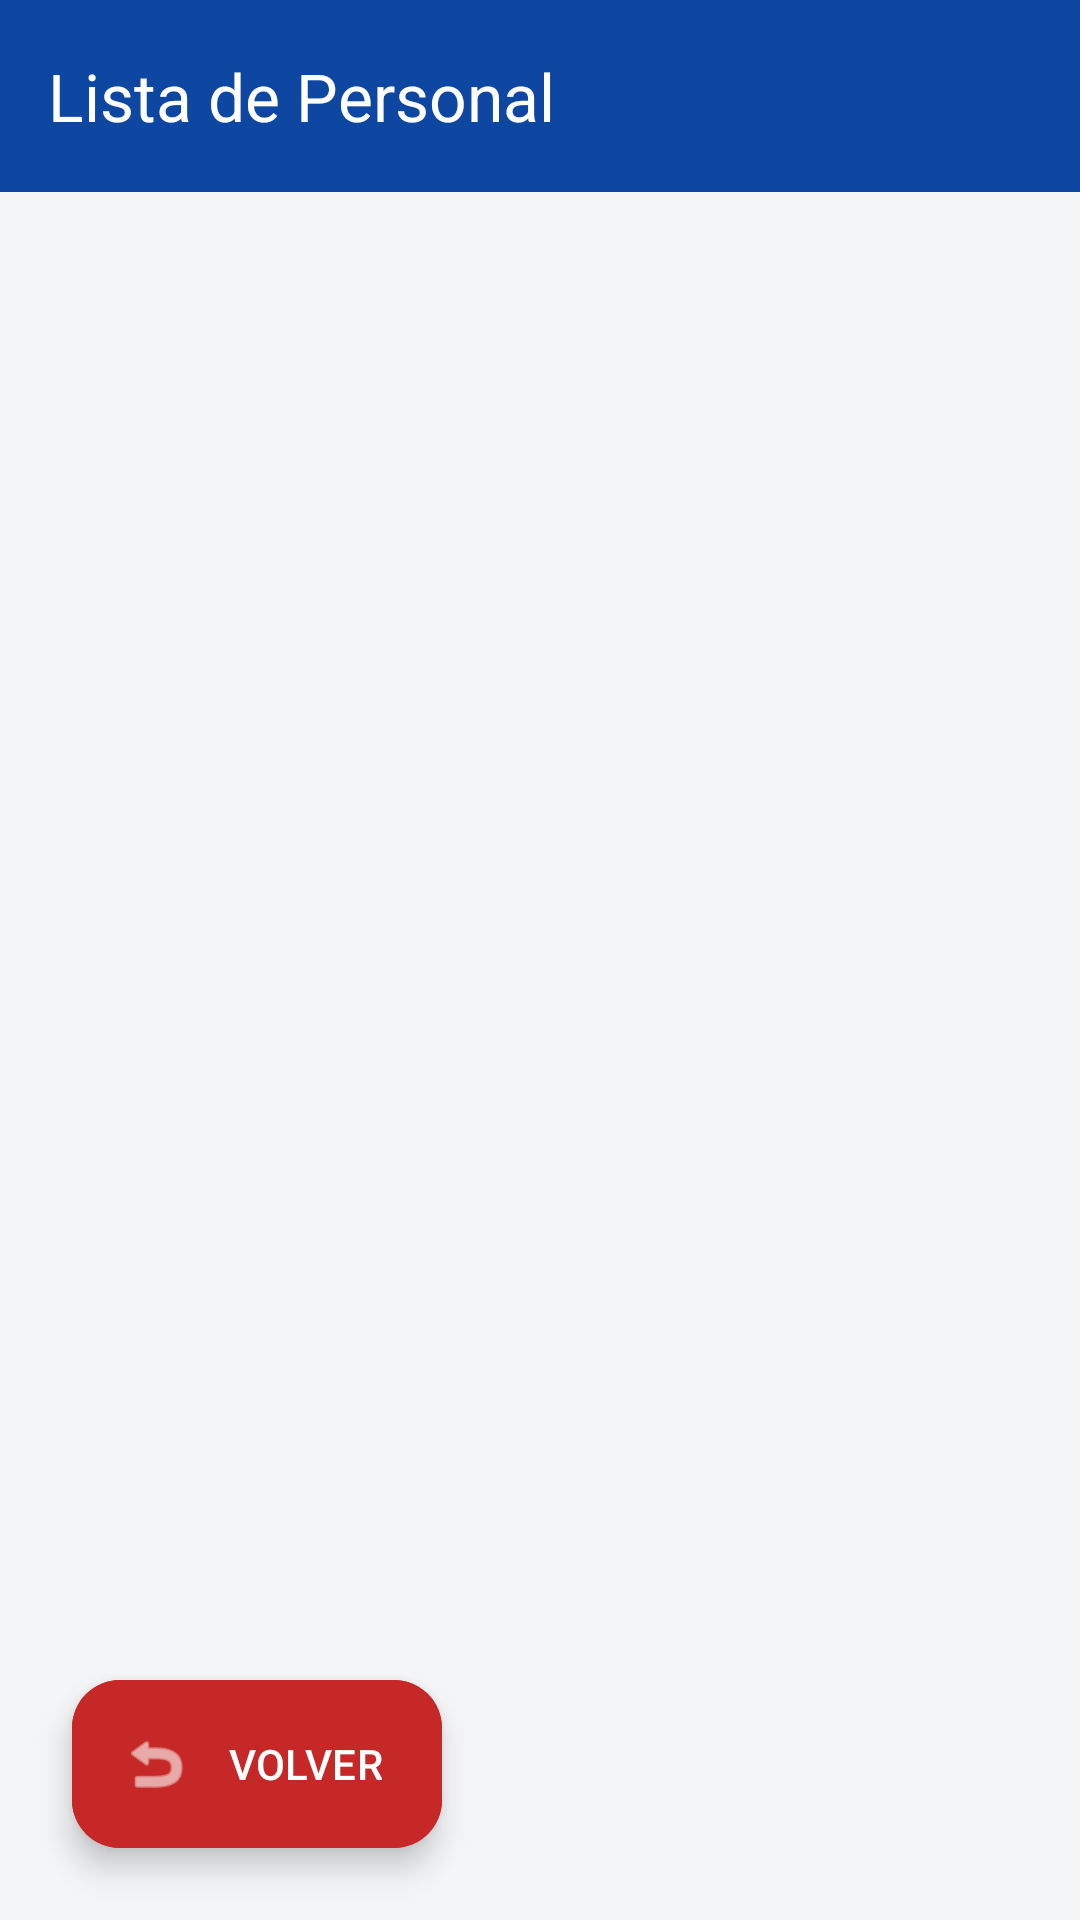

Write the Android layout XML for this screen, with the resource values it uses.
<!-- AndroidManifest.xml: application theme Theme.SoporteTecnicoApp -->
<!-- res/layout/activity_tecnicos.xml -->
<?xml version="1.0" encoding="utf-8"?>
<androidx.constraintlayout.widget.ConstraintLayout xmlns:android="http://schemas.android.com/apk/res/android"
    xmlns:app="http://schemas.android.com/apk/res-auto"
    xmlns:tools="http://schemas.android.com/tools"
    android:layout_width="match_parent"
    android:layout_height="match_parent"
    android:background="?android:attr/windowBackground"
    android:fitsSystemWindows="true"
    tools:context=".vistas.TecnicosActivity">

    <androidx.appcompat.widget.Toolbar
        android:id="@+id/toolbar"
        android:layout_width="match_parent"
        android:layout_height="?attr/actionBarSize"
        android:background="?attr/colorPrimary"
        app:title="Lista de Personal"
        app:titleTextColor="?attr/colorOnPrimary"
        app:layout_constraintTop_toTopOf="parent" />

    <androidx.recyclerview.widget.RecyclerView
        android:id="@+id/rvTecnicos"
        android:layout_width="0dp"
        android:layout_height="0dp"
        android:padding="8dp"
        app:layout_constraintTop_toBottomOf="@id/toolbar"
        app:layout_constraintBottom_toBottomOf="parent"
        app:layout_constraintStart_toStartOf="parent"
        app:layout_constraintEnd_toEndOf="parent"
        tools:listitem="@layout/item_tecnico" />

    <com.google.android.material.floatingactionbutton.ExtendedFloatingActionButton
        android:id="@+id/fabVolver"
        android:layout_width="wrap_content"
        android:layout_height="wrap_content"
        android:layout_margin="24dp"
        android:text="VOLVER"
        android:textColor="#FFFFFF"
        android:backgroundTint="#C62828"
        app:icon="@android:drawable/ic_menu_revert"
        app:iconTint="#FFFFFF"
        app:layout_constraintBottom_toBottomOf="parent"
        app:layout_constraintStart_toStartOf="parent" />

</androidx.constraintlayout.widget.ConstraintLayout>
<!-- res/layout/item_tecnico.xml (included above) -->
<?xml version="1.0" encoding="utf-8"?>
<androidx.cardview.widget.CardView xmlns:android="http://schemas.android.com/apk/res/android"
    xmlns:app="http://schemas.android.com/apk/res-auto"
    android:layout_width="match_parent"
    android:layout_height="wrap_content"
    android:layout_margin="8dp"
    app:cardCornerRadius="8dp"
    app:cardElevation="4dp"
    app:cardBackgroundColor="?attr/colorSurface">

    <androidx.constraintlayout.widget.ConstraintLayout
        android:layout_width="match_parent"
        android:layout_height="wrap_content"
        android:padding="12dp">

        <ImageView
            android:id="@+id/ivFotoTecnicoItem"
            android:layout_width="70dp"
            android:layout_height="70dp"
            android:scaleType="centerCrop"
            android:src="@android:drawable/ic_menu_camera"
            android:background="?attr/colorSurfaceVariant"
            app:layout_constraintTop_toTopOf="parent"
            app:layout_constraintStart_toStartOf="parent" />

        <LinearLayout
            android:layout_width="0dp"
            android:layout_height="wrap_content"
            android:orientation="vertical"
            android:layout_marginStart="12dp"
            app:layout_constraintTop_toTopOf="parent"
            app:layout_constraintStart_toEndOf="@id/ivFotoTecnicoItem"
            app:layout_constraintEnd_toStartOf="@id/layoutAcciones">

            <TextView
                android:id="@+id/tvNombreTecnicoItem"
                android:layout_width="wrap_content"
                android:layout_height="wrap_content"
                android:text="Nombre Tecnico"
                android:textStyle="bold"
                android:textSize="17sp"
                android:textColor="?attr/colorPrimary"/>

            <TextView
                android:id="@+id/tvTipoTecnicoItem"
                android:layout_width="wrap_content"
                android:layout_height="wrap_content"
                android:text="Tipo: Trabajador"
                android:textSize="13sp"
                android:textStyle="italic" />

            <TextView
                android:id="@+id/tvInstitutoItem"
                android:layout_width="wrap_content"
                android:layout_height="wrap_content"
                android:text="Instituto: Senati"
                android:textSize="12sp" />

            <TextView
                android:id="@+id/tvDiasItem"
                android:layout_width="wrap_content"
                android:layout_height="wrap_content"
                android:text="Días: Lun, Mié, Vie"
                android:textSize="11sp"
                android:textColor="?attr/colorSecondary"
                android:layout_marginTop="2dp" />

            <TextView
                android:id="@+id/tvHorarioItem"
                android:layout_width="wrap_content"
                android:layout_height="wrap_content"
                android:text="Horario: 08:00 - 18:00"
                android:textSize="11sp"
                android:textStyle="bold"
                android:textColor="?attr/colorPrimary" />
        </LinearLayout>

        <LinearLayout
            android:id="@+id/layoutAcciones"
            android:layout_width="wrap_content"
            android:layout_height="wrap_content"
            android:orientation="horizontal"
            app:layout_constraintTop_toTopOf="parent"
            app:layout_constraintEnd_toEndOf="parent">

            <ImageView
                android:id="@+id/btnEditarTecnico"
                android:layout_width="32dp"
                android:layout_height="32dp"
                android:padding="4dp"
                android:src="@android:drawable/ic_menu_edit"
                app:tint="?attr/colorPrimary"
                android:clickable="true"
                android:focusable="true"
                android:foreground="?attr/selectableItemBackground" />

            <ImageView
                android:id="@+id/btnEliminarTecnico"
                android:layout_width="32dp"
                android:layout_height="32dp"
                android:layout_marginStart="8dp"
                android:padding="4dp"
                android:src="@android:drawable/ic_menu_delete"
                app:tint="@color/error_red"
                android:clickable="true"
                android:focusable="true"
                android:foreground="?attr/selectableItemBackground" />
        </LinearLayout>

    </androidx.constraintlayout.widget.ConstraintLayout>
</androidx.cardview.widget.CardView>
<!-- resources referenced by this layout -->
<resources>
  <color name="error_red">#D32F2F</color>
  <style name="Theme.SoporteTecnicoApp" parent="Base.Theme.SoporteTecnicoApp" />
  <style name="Base.Theme.SoporteTecnicoApp" parent="Theme.Material3.Light.NoActionBar">
          <item name="colorPrimary">@color/blue_primary</item>
          <item name="colorOnPrimary">@color/white</item>
          <item name="colorSecondary">@color/orange_accent</item>
          <item name="colorOnSecondary">@color/white</item>
          <item name="android:windowBackground">@color/bg_light_grey</item>
          <item name="colorSurface">@color/surface_light</item>
          <item name="colorSurfaceVariant">#E0E0E0</item>
      </style>
  <color name="blue_primary">#0D47A1</color>
  <color name="white">#FFFFFFFF</color>
  <color name="orange_accent">#FF6D00</color>
  <color name="bg_light_grey">#F4F5F7</color>
  <color name="surface_light">#FFFFFF</color>
</resources>
